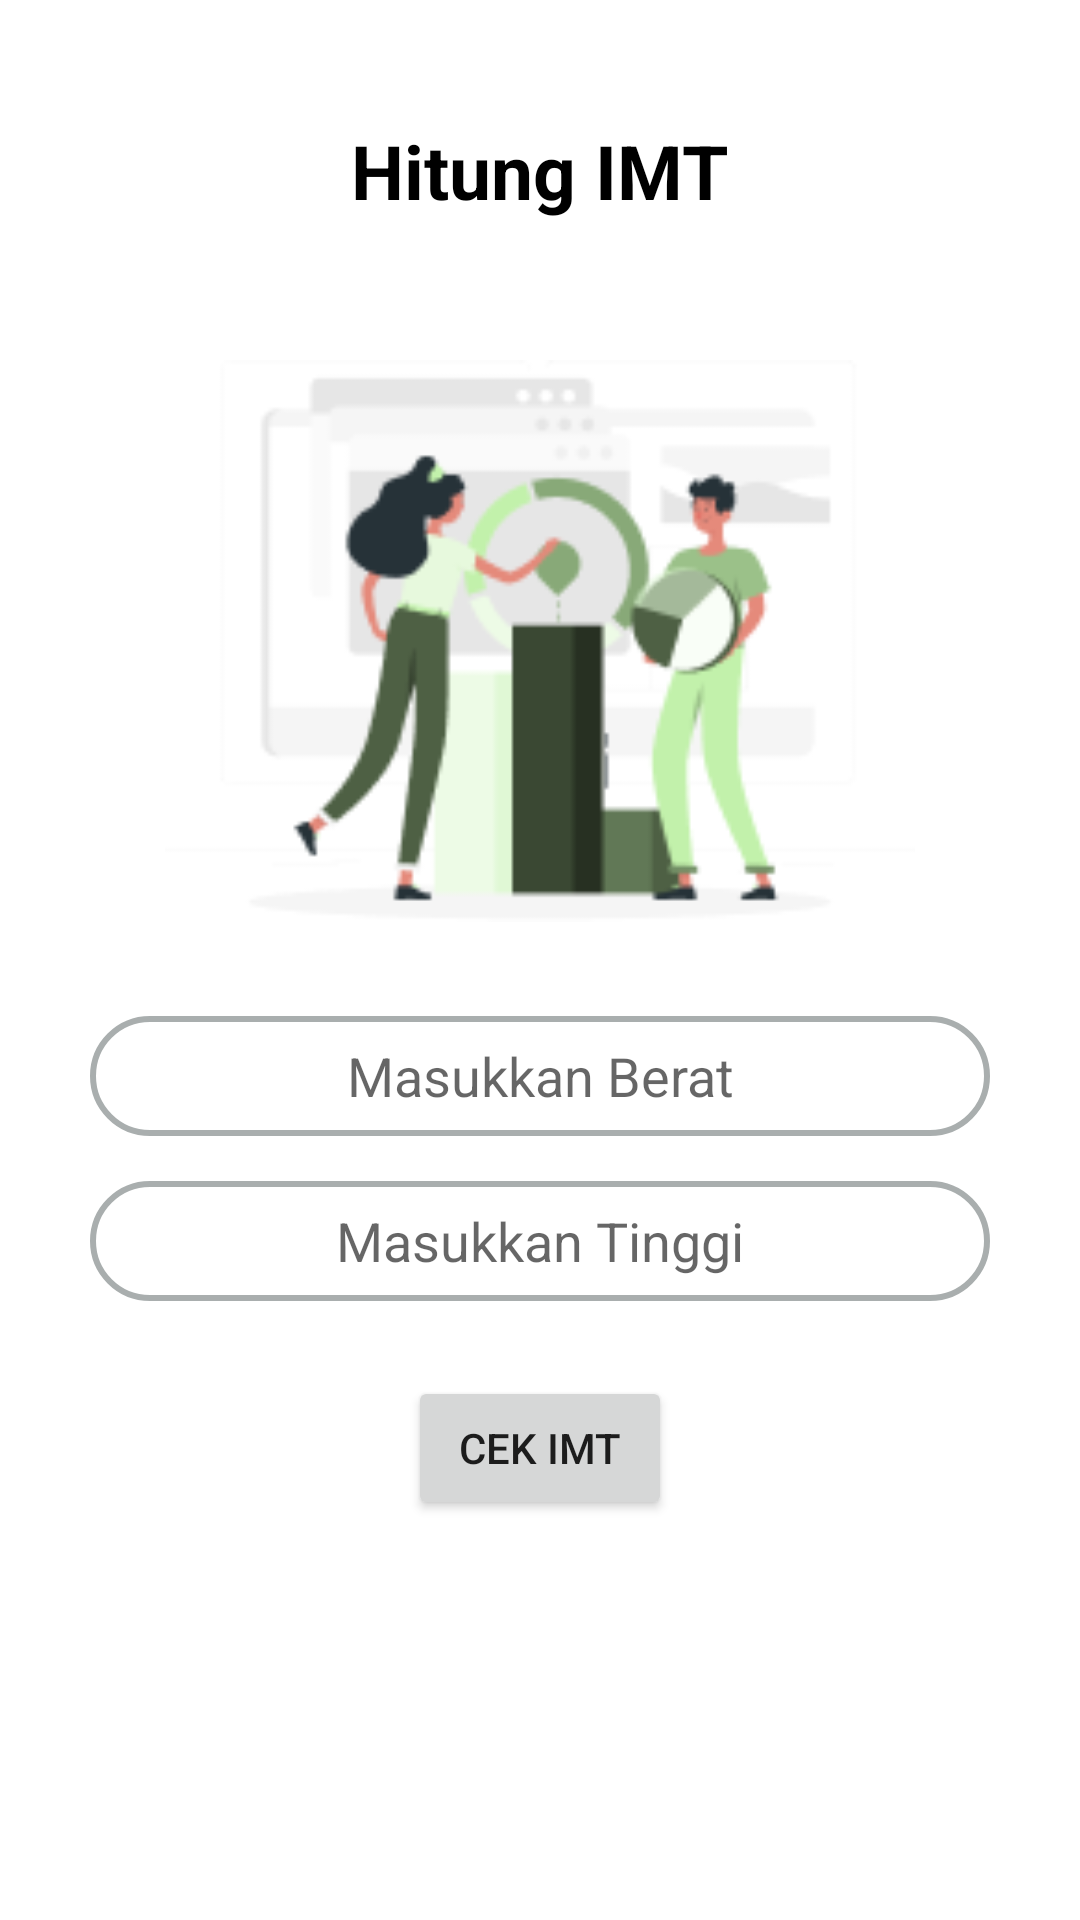

Here is an Android app screen rendered from its layout file. Give the layout XML and the strings, colors and styles it references.
<!-- AndroidManifest.xml: application theme Theme.CobaD -->
<!-- res/layout/fragment_i_m_t_count.xml -->
<?xml version="1.0" encoding="utf-8"?>
<FrameLayout xmlns:android="http://schemas.android.com/apk/res/android"
    xmlns:tools="http://schemas.android.com/tools"
    android:layout_width="match_parent"
    android:layout_height="match_parent"
    tools:context=".IMTCountFragment"
    android:id="@+id/frLay"
    >

    <LinearLayout xmlns:android="http://schemas.android.com/apk/res/android"
        xmlns:app="http://schemas.android.com/apk/res-auto"
        xmlns:tools="http://schemas.android.com/tools"
        android:layout_width="match_parent"
        android:layout_height="match_parent"
        tools:context=".IMT"
        android:orientation="vertical">
        <TextView
            android:layout_width="wrap_content"
            android:layout_height="wrap_content"
            android:text="Hitung IMT"
            android:layout_gravity="center"
            android:layout_marginTop="40dp"
            android:layout_marginBottom="15dp"
            android:textColor="@color/black"
            android:textSize="25sp"
            android:textStyle="bold"/>
        <ImageView
            android:layout_width="250dp"
            android:layout_height="250dp"
            android:layout_gravity="center"
            android:src="@drawable/rafiki"/>
        <EditText
            android:id="@+id/bb"
            android:background="@drawable/form"
            android:layout_width="match_parent"
            android:layout_height="40dp"
            android:hint="Masukkan Berat"
            android:gravity="center"
            android:layout_marginLeft="30dp"
            android:layout_marginRight="30dp"/>
        <RelativeLayout
            android:layout_width="match_parent"
            android:layout_height="15dp"/>
        <EditText
            android:id="@+id/tb"
            android:background="@drawable/form"
            android:layout_width="match_parent"
            android:layout_height="40dp"
            android:hint="Masukkan Tinggi"
            android:gravity="center"
            android:layout_marginLeft="30dp"
            android:layout_marginRight="30dp"/>
        <Button
            android:id="@+id/btnIMT"
            android:layout_width="wrap_content"
            android:layout_height="wrap_content"
            android:layout_marginHorizontal="25dp"
            android:text="Cek IMT"
            android:layout_gravity="center"
            android:layout_marginVertical="25dp"/>

    </LinearLayout>

</FrameLayout>
<!-- resources referenced by this layout -->
<resources>
  <color name="black">#FF000000</color>
  <!-- drawable form (drawable) -->
  <?xml version="1.0" encoding="utf-8"?>
  <shape
      android:shape="rectangle"
      xmlns:android="http://schemas.android.com/apk/res/android">
      <stroke android:width="2dp" android:color="#A9AEAE"/>
      <corners android:radius="20dp"/>
  </shape>
  <!-- drawable rafiki: png bitmap (drawable, 10790 bytes) -->
  <style name="Theme.CobaD" parent="Theme.MaterialComponents.DayNight.NoActionBar">
          
          <item name="colorPrimary">@color/atas</item>
          <item name="colorPrimaryVariant">@color/atas</item>
          <item name="colorOnPrimary">@color/white</item>
          
          <item name="colorSecondary">@color/teal_200</item>
          <item name="colorSecondaryVariant">@color/teal_700</item>
          <item name="colorOnSecondary">@color/black</item>
          
          <item name="android:statusBarColor" tools:targetApi="l">?attr/colorPrimaryVariant</item>
          
      </style>
  <color name="atas">#0D3F41</color>
  <color name="white">#FFFFFFFF</color>
  <color name="teal_200">#FF03DAC5</color>
  <color name="teal_700">#FF018786</color>
</resources>
